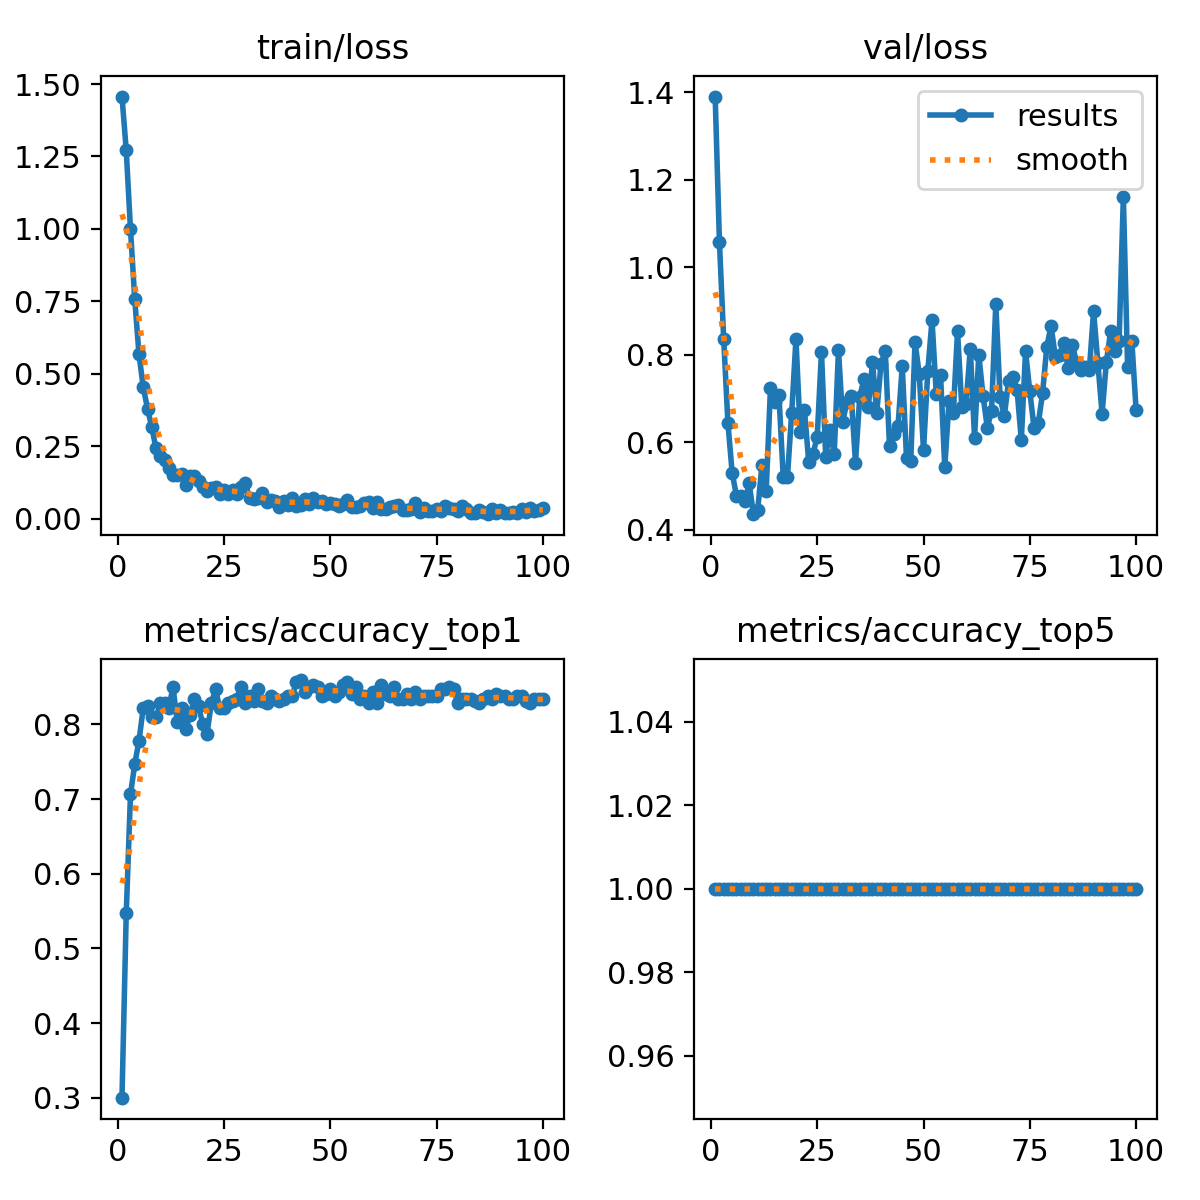

The data file committed next to this chart (first rows):
epoch, time, train/loss, metrics/accuracy_top1, metrics/accuracy_top5, val/loss, lr/pg0, lr/pg1, lr/pg2
1, 2.334, 1.457, 0.3, 1, 1.391, 8.75e-05, 8.75e-05, 8.75e-05
2, 3.061, 1.271, 0.5469, 1, 1.059, 0.0001856, 0.0001856, 0.0001856
3, 3.901, 0.9978, 0.7063, 1, 0.8367, 0.0002818, 0.0002818, 0.0002818
4, 4.85, 0.7565, 0.7469, 1, 0.6435, 0.000376, 0.000376, 0.000376
5, 6.156, 0.5667, 0.7781, 1, 0.5294, 0.0004682, 0.0004682, 0.0004682
6, 7.032, 0.4534, 0.8219, 1, 0.4783, 0.0005584, 0.0005584, 0.0005584
7, 7.917, 0.3798, 0.825, 1, 0.478, 0.0006467, 0.0006467, 0.0006467
8, 9.049, 0.315, 0.8094, 1, 0.465, 0.0007329, 0.0007329, 0.0007329
9, 10.14, 0.2426, 0.8094, 1, 0.5059, 0.0008172, 0.0008172, 0.0008172
10, 11.24, 0.2156, 0.8281, 1, 0.4357, 0.0008995, 0.0008995, 0.0008995
11, 12.33, 0.2031, 0.8281, 1, 0.4451, 0.0009798, 0.0009798, 0.0009798
12, 13.39, 0.1727, 0.8219, 1, 0.5483, 0.001058, 0.001058, 0.001058
13, 14.28, 0.1504, 0.85, 1, 0.4888, 0.001102, 0.001102, 0.001102
14, 15.45, 0.1497, 0.8031, 1, 0.7236, 0.001089, 0.001089, 0.001089
15, 16.3, 0.1535, 0.8219, 1, 0.6919, 0.001077, 0.001077, 0.001077
16, 17.45, 0.1144, 0.7937, 1, 0.7078, 0.001064, 0.001064, 0.001064
17, 18.34, 0.1478, 0.8125, 1, 0.5211, 0.001052, 0.001052, 0.001052
18, 19.47, 0.1467, 0.8344, 1, 0.5216, 0.00104, 0.00104, 0.00104
19, 20.5, 0.1302, 0.825, 1, 0.6677, 0.001027, 0.001027, 0.001027
20, 21.89, 0.1079, 0.8, 1, 0.8359, 0.001015, 0.001015, 0.001015
21, 22.7, 0.09579, 0.7875, 1, 0.6239, 0.001002, 0.001002, 0.001002
22, 23.9, 0.1062, 0.8281, 1, 0.6738, 0.0009901, 0.0009901, 0.0009901
23, 24.74, 0.108, 0.8469, 1, 0.5551, 0.0009778, 0.0009778, 0.0009778
24, 25.63, 0.08454, 0.8219, 1, 0.5732, 0.0009654, 0.0009654, 0.0009654
25, 26.54, 0.09833, 0.8219, 1, 0.613, 0.000953, 0.000953, 0.000953
26, 27.48, 0.08543, 0.8281, 1, 0.8071, 0.0009406, 0.0009406, 0.0009406
27, 28.75, 0.0985, 0.8313, 1, 0.5669, 0.0009283, 0.0009283, 0.0009283
28, 29.58, 0.08366, 0.8344, 1, 0.6287, 0.0009159, 0.0009159, 0.0009159
29, 30.73, 0.1074, 0.85, 1, 0.5743, 0.0009035, 0.0009035, 0.0009035
30, 31.61, 0.1213, 0.8281, 1, 0.8115, 0.0008911, 0.0008911, 0.0008911
31, 32.55, 0.07226, 0.8375, 1, 0.6472, 0.0008787, 0.0008787, 0.0008787
32, 33.57, 0.069, 0.8313, 1, 0.6931, 0.0008664, 0.0008664, 0.0008664
33, 34.44, 0.07182, 0.8469, 1, 0.7051, 0.000854, 0.000854, 0.000854
34, 35.4, 0.08916, 0.8313, 1, 0.5536, 0.0008416, 0.0008416, 0.0008416
35, 36.68, 0.05654, 0.8281, 1, 0.7044, 0.0008293, 0.0008293, 0.0008293
36, 37.85, 0.06543, 0.8375, 1, 0.7444, 0.0008169, 0.0008169, 0.0008169
37, 38.77, 0.06125, 0.8344, 1, 0.6797, 0.0008045, 0.0008045, 0.0008045
38, 39.63, 0.04096, 0.8313, 1, 0.7827, 0.0007921, 0.0007921, 0.0007921
39, 40.6, 0.06067, 0.8344, 1, 0.6672, 0.0007797, 0.0007797, 0.0007797
40, 41.57, 0.04786, 0.8375, 1, 0.7793, 0.0007674, 0.0007674, 0.0007674
41, 42.62, 0.07081, 0.8375, 1, 0.8096, 0.000755, 0.000755, 0.000755
42, 43.63, 0.04293, 0.8562, 1, 0.5907, 0.0007426, 0.0007426, 0.0007426
43, 44.58, 0.04822, 0.8594, 1, 0.6179, 0.0007302, 0.0007302, 0.0007302
44, 45.48, 0.06782, 0.8438, 1, 0.637, 0.0007179, 0.0007179, 0.0007179
45, 46.59, 0.04921, 0.85, 1, 0.7742, 0.0007055, 0.0007055, 0.0007055
46, 47.6, 0.07169, 0.8531, 1, 0.564, 0.0006931, 0.0006931, 0.0006931
47, 48.72, 0.05771, 0.85, 1, 0.558, 0.0006808, 0.0006808, 0.0006808
48, 49.56, 0.06189, 0.8375, 1, 0.8298, 0.0006684, 0.0006684, 0.0006684
49, 50.66, 0.04948, 0.8406, 1, 0.7554, 0.000656, 0.000656, 0.000656
50, 51.6, 0.05317, 0.8469, 1, 0.582, 0.0006436, 0.0006436, 0.0006436
51, 52.47, 0.04844, 0.8375, 1, 0.762, 0.0006312, 0.0006312, 0.0006312
52, 53.56, 0.04448, 0.8438, 1, 0.8799, 0.0006189, 0.0006189, 0.0006189
53, 54.6, 0.04921, 0.8531, 1, 0.7105, 0.0006065, 0.0006065, 0.0006065
54, 55.53, 0.06257, 0.8562, 1, 0.7546, 0.0005941, 0.0005941, 0.0005941
55, 56.55, 0.03825, 0.8406, 1, 0.5426, 0.0005818, 0.0005818, 0.0005818
56, 57.67, 0.0413, 0.85, 1, 0.6941, 0.0005694, 0.0005694, 0.0005694
57, 58.78, 0.04248, 0.8344, 1, 0.668, 0.000557, 0.000557, 0.000557
58, 59.87, 0.05351, 0.8375, 1, 0.854, 0.0005446, 0.0005446, 0.0005446
59, 60.8, 0.05737, 0.8281, 1, 0.6812, 0.0005322, 0.0005322, 0.0005322
60, 61.96, 0.0375, 0.8438, 1, 0.6865, 0.0005199, 0.0005199, 0.0005199
... 40 more rows
